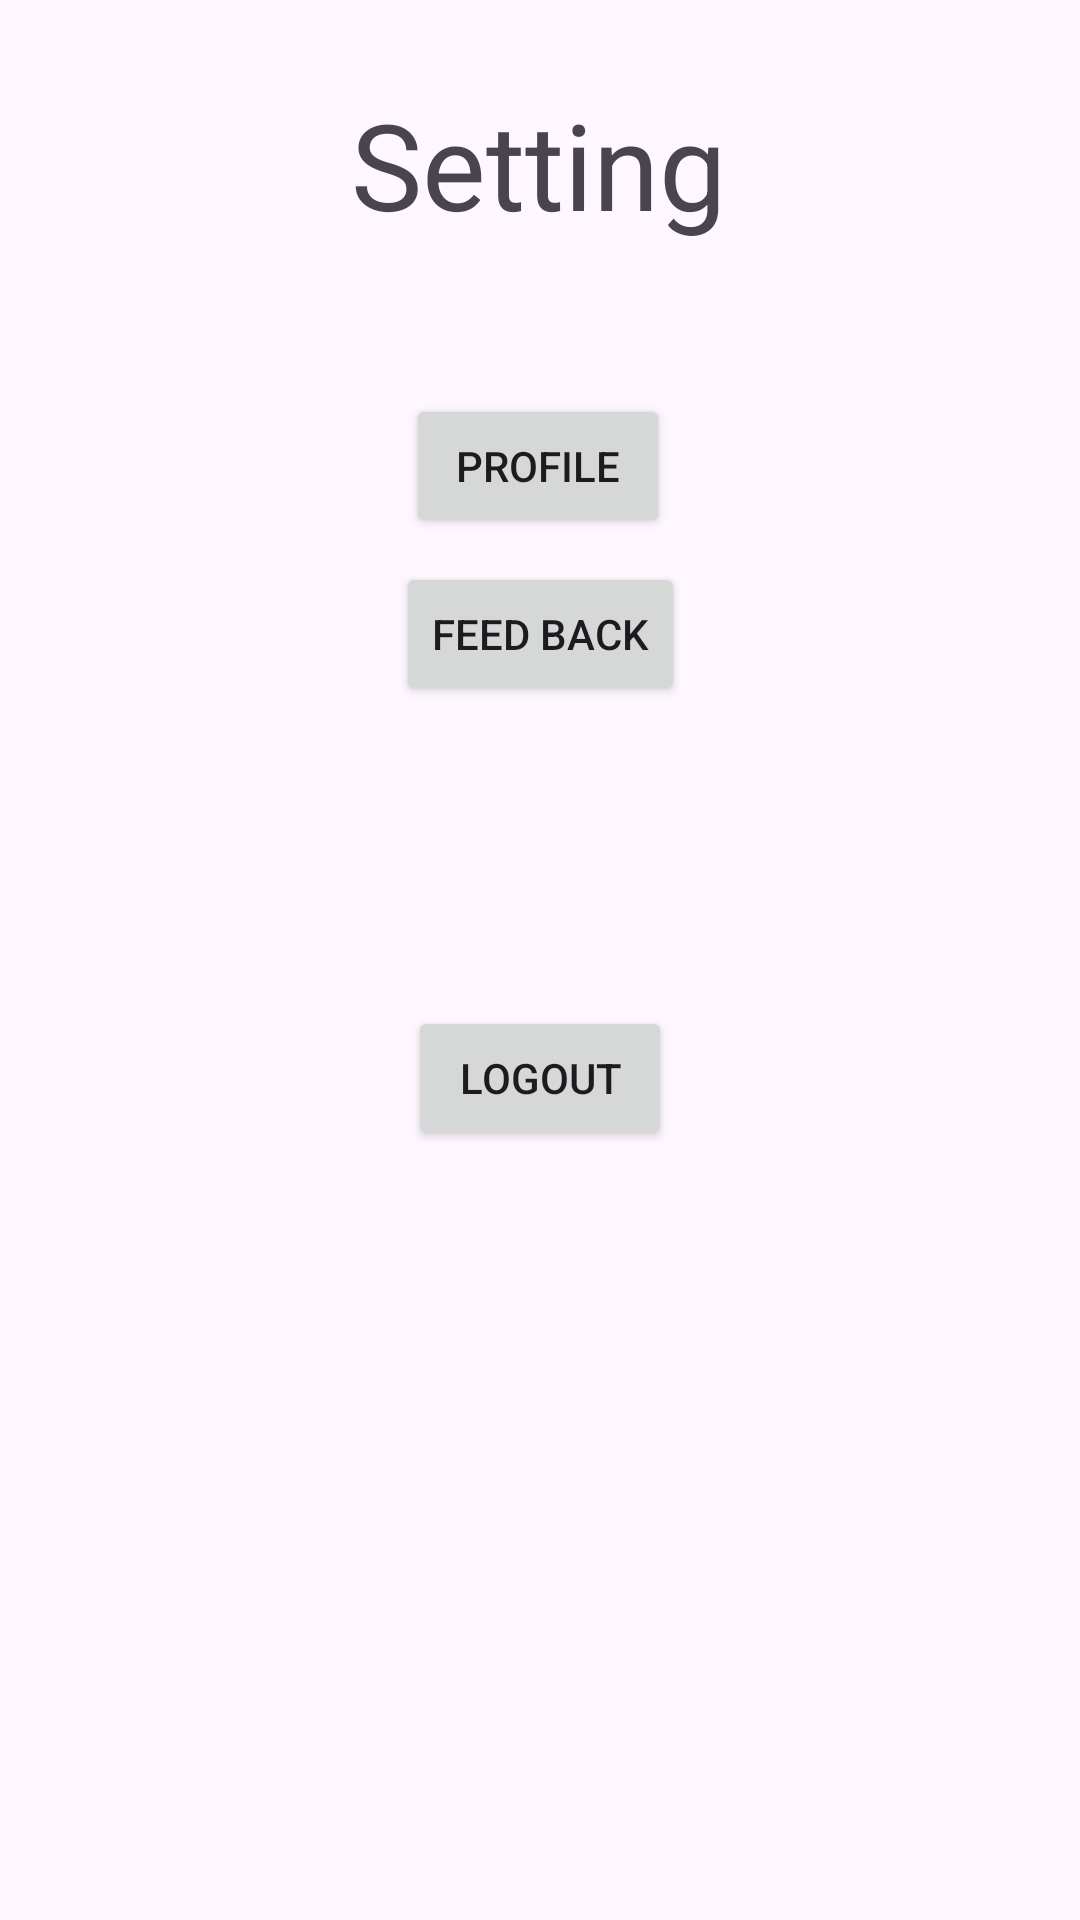

The Android layout XML behind this screen, and the referenced resources:
<!-- AndroidManifest.xml: application theme Theme.LearningApp -->
<!-- res/layout/fragment_setting.xml -->
<?xml version="1.0" encoding="utf-8"?>
<FrameLayout xmlns:android="http://schemas.android.com/apk/res/android"
    xmlns:app="http://schemas.android.com/apk/res-auto"
    xmlns:tools="http://schemas.android.com/tools"
    android:layout_width="match_parent"
    android:layout_height="match_parent"
    tools:context=".Setting">

    <androidx.constraintlayout.widget.ConstraintLayout
        android:layout_width="match_parent"
        android:layout_height="match_parent">

        <TextView
            android:id="@+id/textView"
            android:layout_width="wrap_content"
            android:layout_height="wrap_content"
            android:layout_marginTop="28dp"
            android:text="Setting"
            android:textSize="40sp"
            app:layout_constraintEnd_toEndOf="parent"
            app:layout_constraintHorizontal_bias="0.498"
            app:layout_constraintStart_toStartOf="parent"
            app:layout_constraintTop_toTopOf="parent" />

        <Button
            android:id="@+id/btnProfile"
            android:layout_width="wrap_content"
            android:layout_height="wrap_content"
            android:layout_marginTop="50dp"
            android:text="Profile"
            app:layout_constraintEnd_toEndOf="parent"
            app:layout_constraintHorizontal_bias="0.498"
            app:layout_constraintStart_toStartOf="parent"
            app:layout_constraintTop_toBottomOf="@+id/textView" />

        <Button
            android:id="@+id/btnFeedback"
            android:layout_width="wrap_content"
            android:layout_height="wrap_content"
            android:layout_marginTop="8dp"
            android:text="Feed back"
            app:layout_constraintEnd_toEndOf="parent"
            app:layout_constraintStart_toStartOf="parent"
            app:layout_constraintTop_toBottomOf="@+id/btnProfile" />

        <Button
            android:id="@+id/btnLogoutSettingPage"
            android:layout_width="wrap_content"
            android:layout_height="wrap_content"
            android:layout_marginTop="100dp"
            android:text="Logout"
            app:layout_constraintEnd_toEndOf="parent"
            app:layout_constraintStart_toStartOf="parent"
            app:layout_constraintTop_toBottomOf="@+id/btnFeedback" />
    </androidx.constraintlayout.widget.ConstraintLayout>
</FrameLayout>
<!-- resources referenced by this layout -->
<resources>
  <style name="Theme.LearningApp" parent="Base.Theme.LearningApp" />
  <style name="Base.Theme.LearningApp" parent="Theme.Material3.DayNight.NoActionBar">
          
          
      </style>
</resources>
